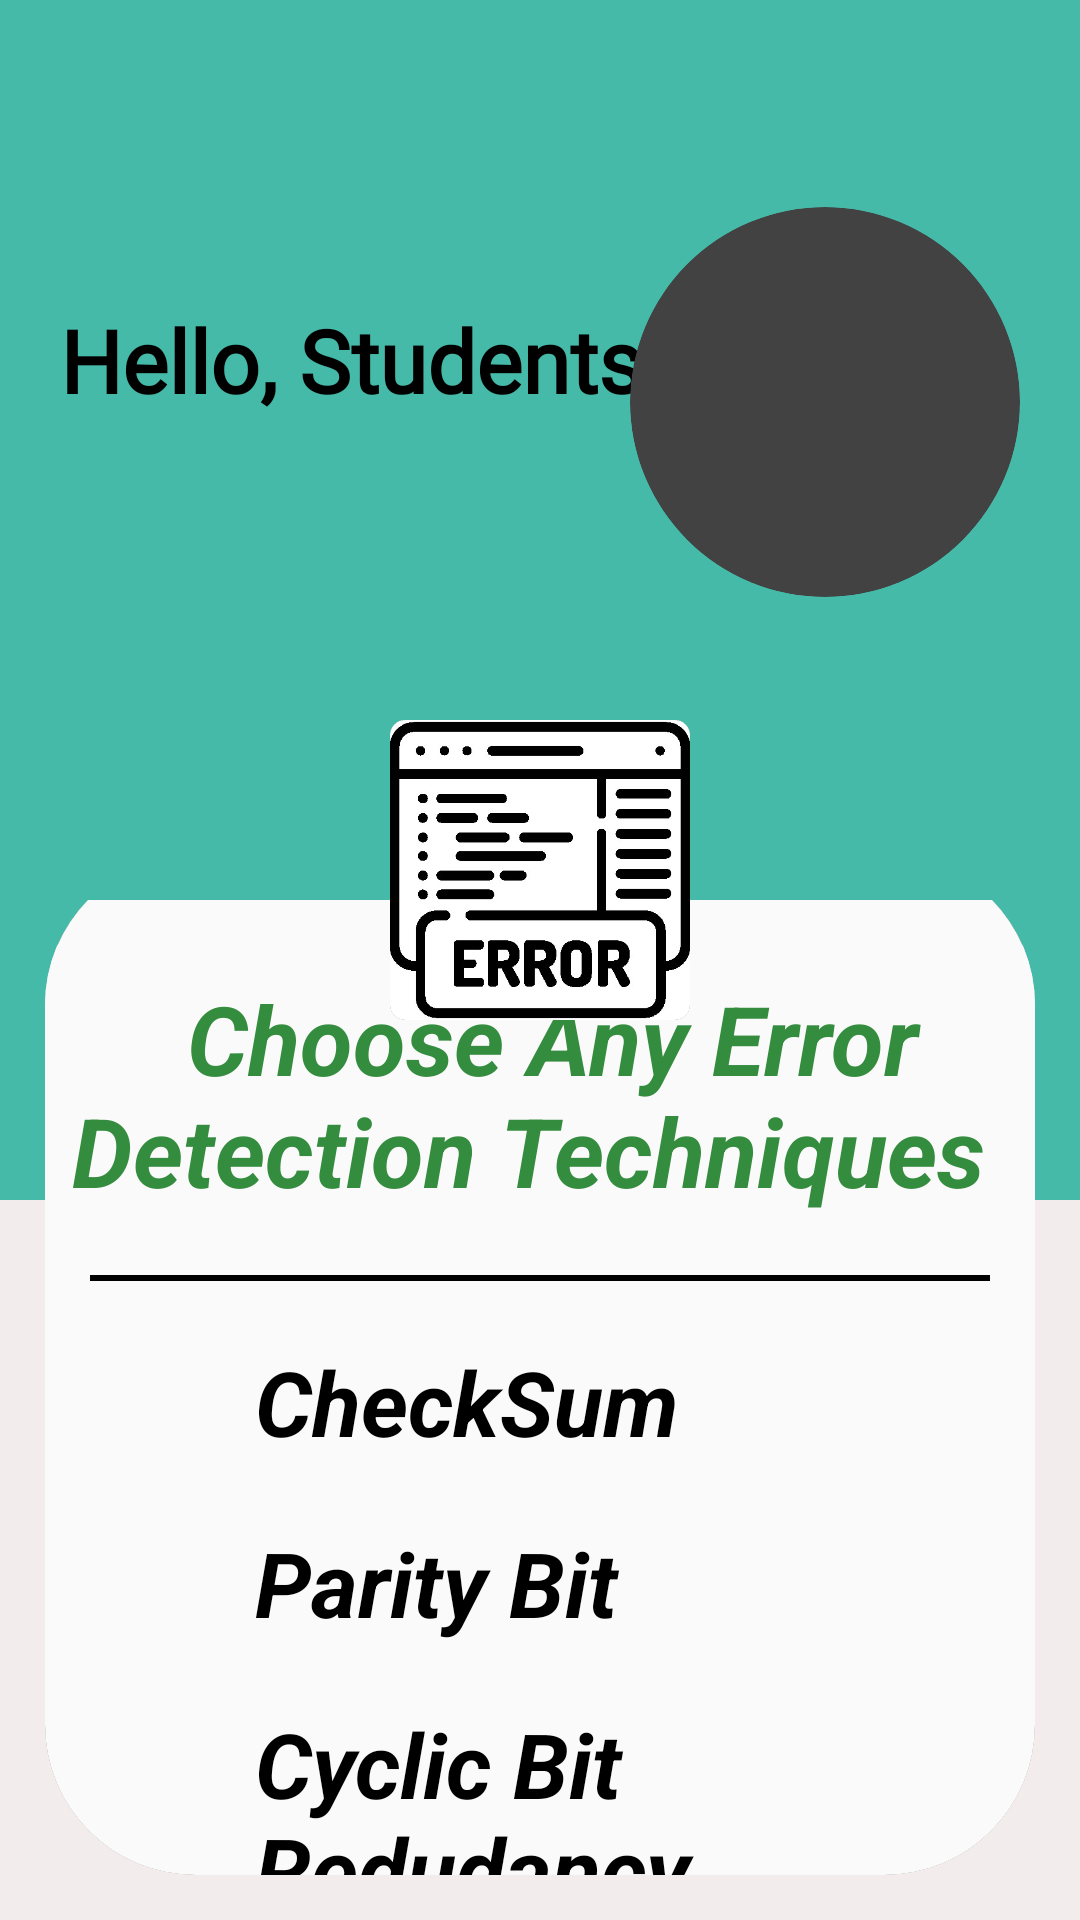

Android layout source for this screen:
<!-- AndroidManifest.xml: application theme Theme.MiniProject -->
<!-- res/layout/activity_choose_technique.xml -->
<?xml version="1.0" encoding="utf-8"?>
<androidx.coordinatorlayout.widget.CoordinatorLayout xmlns:android="http://schemas.android.com/apk/res/android"
    xmlns:app="http://schemas.android.com/apk/res-auto"
    xmlns:tools="http://schemas.android.com/tools"
    android:layout_width="match_parent"
    android:layout_height="match_parent"
    android:orientation="vertical"
    android:background="@color/white"
    tools:context=".ChooseTechniqueActivity">



    <com.google.android.material.appbar.AppBarLayout
        android:layout_width="match_parent"
        android:layout_height="wrap_content">

        <androidx.appcompat.widget.Toolbar
            android:id="@+id/toolbar"
            android:layout_width="match_parent"
            android:layout_height="wrap_content"
            android:background="#46BAA9"
            tools:layout_editor_absoluteX="0dp"
            tools:layout_editor_absoluteY="0dp" >

            <TextView
                android:layout_width="wrap_content"
                android:layout_height="wrap_content"
                android:text="  Error Detection App "
                android:textColor="@color/black"
                android:textSize="25sp"
                android:layout_marginLeft="15dp"
                android:layout_gravity="left|top"
                android:fontFamily="@font/aldrich"/>

            <de.hdodenhof.circleimageview.CircleImageView
                android:layout_width="50dp"
                android:layout_height="50dp"
                android:src="@drawable/baseline_assignment_24"
                android:padding="8dp"
                android:layout_marginRight="10dp"
                android:layout_marginLeft="10dp"
                android:layout_gravity="right"
                android:id="@+id/circle_imageView"/>



        </androidx.appcompat.widget.Toolbar>


    </com.google.android.material.appbar.AppBarLayout>



    <View
        android:layout_width="match_parent"
        android:layout_height="400dp"
        android:background="#46BAA9"/>

    <androidx.cardview.widget.CardView
        android:layout_width="wrap_content"
        android:layout_height="wrap_content"
        app:cardElevation="1dp"
        android:background="#FBFAFA"
        android:elevation="20dp"
        android:layout_marginTop="69dp"
        android:layout_marginRight="20dp"
        android:layout_gravity="center|right|top"
        app:cardCornerRadius="100dp">

        <View
            android:layout_width="130dp"
            android:layout_height="130dp"
            android:background="@drawable/img_4" />

    </androidx.cardview.widget.CardView>



    <TextView
        android:layout_width="wrap_content"
        android:layout_height="100dp"
        android:layout_marginTop="70dp"
        android:text="Hello, Students "
        android:textColor="@color/black"
        android:gravity="center"
        android:layout_marginLeft="20dp"
        android:textSize="29sp"
        android:fontFamily="@font/aldrich"
        android:layout_gravity="left|top"
        android:textStyle="bold"/>



    <LinearLayout
        android:layout_width="wrap_content"
        android:layout_height="wrap_content"
        android:gravity="center"
        android:forceHasOverlappingRendering="false"
        android:orientation="vertical"
        android:layout_marginTop="300dp">


        <androidx.cardview.widget.CardView
            android:layout_width="match_parent"
            android:layout_height="wrap_content"
            android:layout_marginLeft="15dp"
            android:layout_marginRight="15dp"
            app:cardElevation="7dp"
            android:elevation="20dp"
            android:background="#FBFAFA"
            app:cardCornerRadius="50dp">




            <LinearLayout
                android:layout_width="match_parent"
                android:layout_height="wrap_content"
                android:orientation="vertical"
                android:background="#FBFAFA"
                android:layout_gravity="center">

                <TextView
                    android:layout_width="match_parent"
                    android:layout_height="100dp"
                    android:layout_marginTop="30dp"
                    android:background="#FBFAFA"
                    android:textAlignment="center"
                    android:text=" Choose Any Error Detection Techniques "
                    android:textColor="#348C3E"
                    android:gravity="center"
                    android:textSize="32sp"
                    android:layout_gravity="center"
                    android:textStyle="bold|italic"/>



           <View
               android:layout_width="match_parent"
               android:layout_height="2dp"
               android:layout_marginLeft="15dp"
               android:layout_marginRight="15dp"
               android:layout_marginTop="10dp"
               android:background="@color/black"/>

        <RadioGroup
            android:id="@+id/radio"
            android:layout_width="match_parent"
            android:layout_height="wrap_content"
            android:paddingLeft="70dp"
            android:layout_marginRight="20dp">


            <RadioButton
                android:id="@+id/csum"
                android:layout_width="wrap_content"
                android:layout_height="wrap_content"
                android:textColor="#000000"
                android:layout_marginTop="20dp"
                android:textStyle="bold|italic"
                android:text="CheckSum "
                android:textSize="30sp" />

            <Space
                android:layout_width="match_parent"
                android:layout_height="20dp"/>


            <RadioButton
                android:id="@+id/Parity"
                android:layout_width="wrap_content"
                android:textColor="#000000"
                android:textStyle="bold|italic"
                android:layout_height="wrap_content"
                android:text="Parity Bit "
                android:textSize="30sp" />
            <Space
                android:layout_width="match_parent"
                android:layout_height="20dp"/>

            <RadioButton
                android:id="@+id/CRC"
                android:layout_width="wrap_content"
                android:textColor="#000000"
                android:textStyle="bold|italic"
                android:layout_height="wrap_content"
                android:text="Cyclic Bit Redudancy "
                android:textSize="30sp" />
        </RadioGroup>

                <Space
                    android:layout_width="match_parent"
                    android:layout_height="30dp"/>


</LinearLayout>

        </androidx.cardview.widget.CardView>

        <Space
            android:layout_width="match_parent"
            android:layout_height="30dp"/>


    </LinearLayout>

    <androidx.cardview.widget.CardView
        android:layout_width="wrap_content"
        android:layout_height="wrap_content"
        app:cardElevation="1dp"
        android:background="#FBFAFA"
        android:elevation="20dp"
        android:layout_marginTop="240dp"
        android:layout_marginRight="20dp"
        android:layout_marginLeft="20dp"
        android:layout_gravity="center|top"
        app:cardCornerRadius="5dp">

        <ImageView
            android:layout_width="100dp"
            android:layout_height="100dp"
            android:src="@drawable/img_2"
            android:layout_gravity="center" />


    </androidx.cardview.widget.CardView>


</androidx.coordinatorlayout.widget.CoordinatorLayout>
<!-- resources referenced by this layout -->
<resources>
  <color name="black">#FF000000</color>
  <color name="white">#F3ECEC</color>
  <!-- drawable img_2: png bitmap (drawable, 32114 bytes) -->
</resources>
